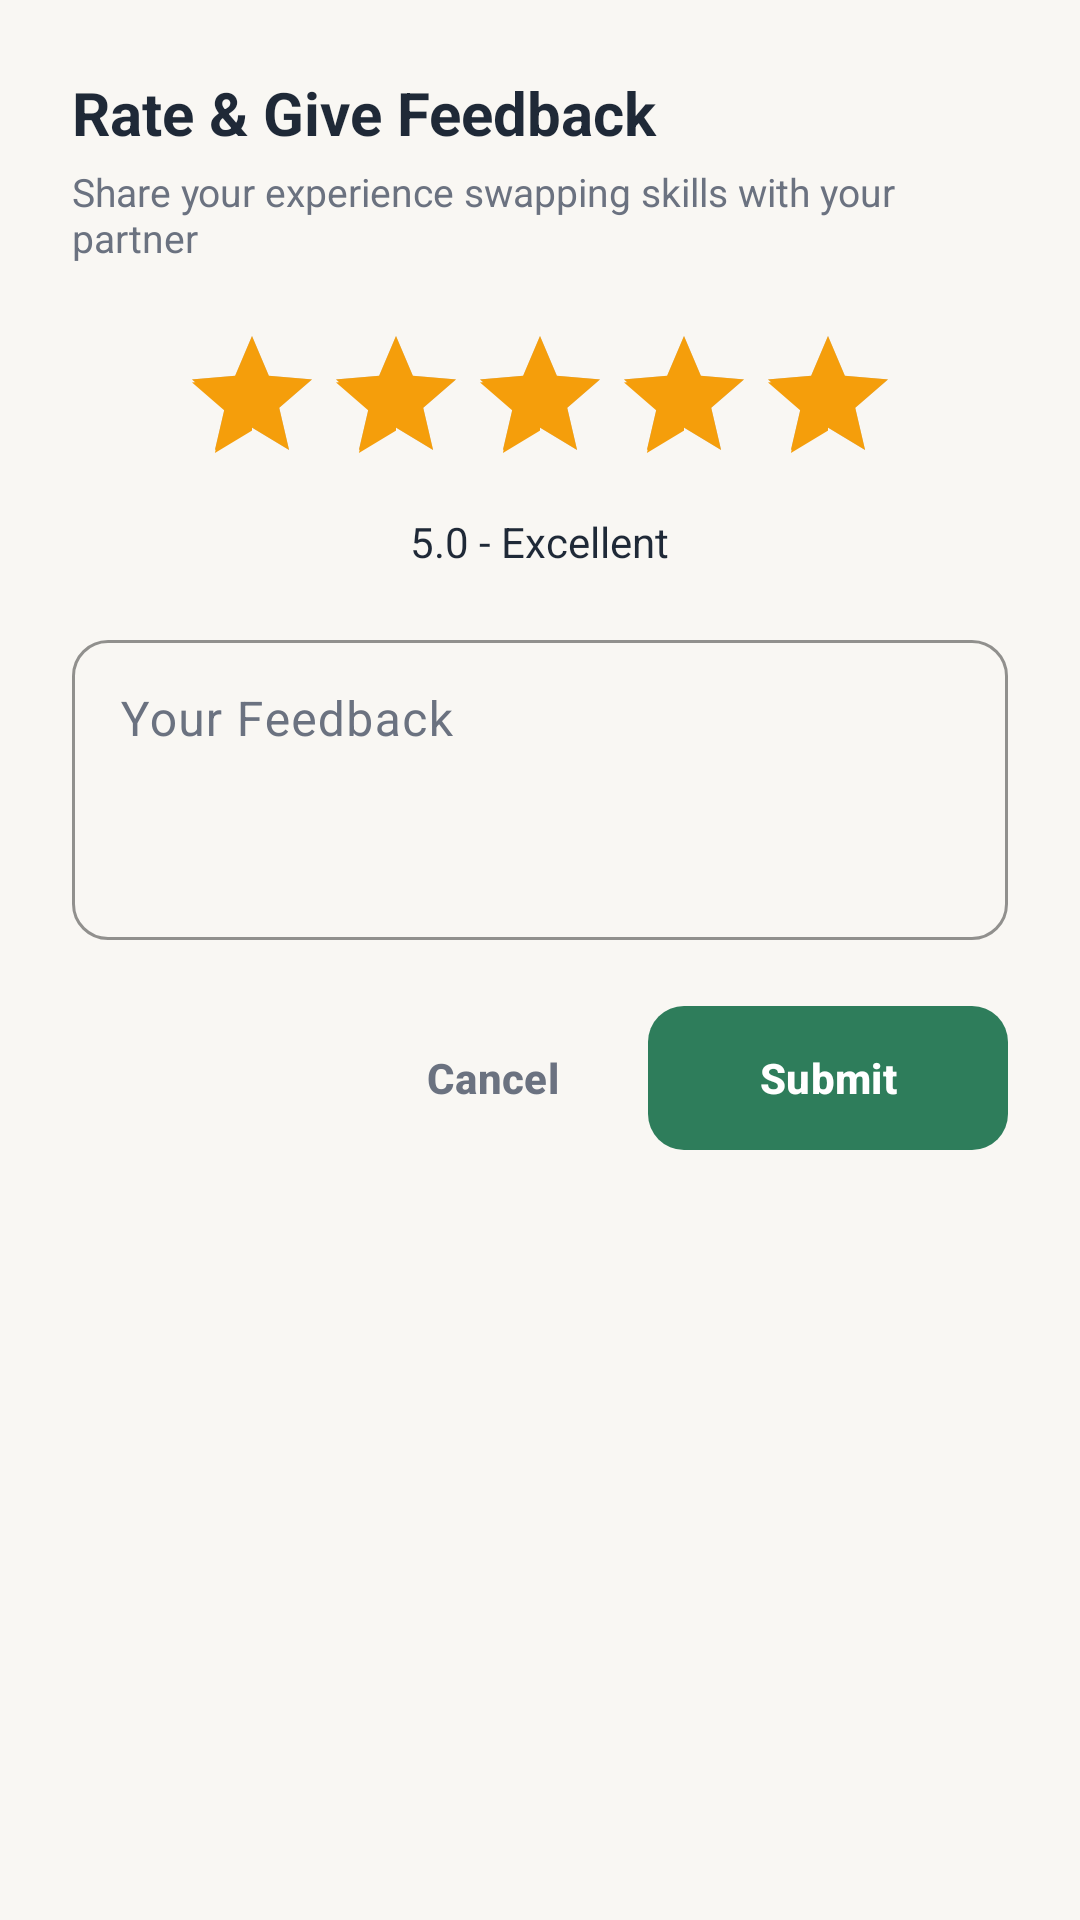

Layout XML and referenced resources for this Android screen:
<!-- AndroidManifest.xml: application theme Theme.SkillSwapProject -->
<!-- res/layout/dialog_add_review.xml -->
<?xml version="1.0" encoding="utf-8"?>
<LinearLayout xmlns:android="http://schemas.android.com/apk/res/android"
    xmlns:app="http://schemas.android.com/apk/res-auto"
    xmlns:tools="http://schemas.android.com/tools"
    android:layout_width="match_parent"
    android:layout_height="wrap_content"
    android:background="@drawable/bg_bottom_sheet"
    android:orientation="vertical"
    android:padding="24dp">

    <TextView
        android:id="@+id/tv_dialog_review_title"
        android:layout_width="wrap_content"
        android:layout_height="wrap_content"
        android:fontFamily="sans-serif-medium"
        android:text="Rate &amp; Give Feedback"
        android:textColor="@color/dark_text"
        android:textSize="20sp"
        android:textStyle="bold" />

    <TextView
        android:id="@+id/tv_dialog_review_subtitle"
        android:layout_width="wrap_content"
        android:layout_height="wrap_content"
        android:layout_marginTop="4dp"
        android:fontFamily="sans-serif"
        android:text="Share your experience swapping skills with your partner"
        android:textColor="@color/muted_text"
        android:textSize="13sp" />

    <LinearLayout
        android:layout_width="match_parent"
        android:layout_height="wrap_content"
        android:layout_marginTop="20dp"
        android:gravity="center"
        android:orientation="vertical">

        <RatingBar
            android:id="@+id/rating_bar_review"
            android:layout_width="wrap_content"
            android:layout_height="wrap_content"
            android:numStars="5"
            android:rating="5"
            android:stepSize="1"
            android:progressTint="@color/warning_orange"
            android:secondaryProgressTint="@color/warning_orange" />

        <TextView
            android:id="@+id/tv_rating_value_label"
            android:layout_width="wrap_content"
            android:layout_height="wrap_content"
            android:layout_marginTop="6dp"
            android:fontFamily="sans-serif-medium"
            android:text="5.0 - Excellent"
            android:textColor="@color/dark_text"
            android:textSize="14sp" />
    </LinearLayout>

    <com.google.android.material.textfield.TextInputLayout
        android:id="@+id/til_review_feedback"
        style="@style/Widget.SkillSwap.TextInputLayout"
        android:layout_width="match_parent"
        android:layout_height="wrap_content"
        android:layout_marginTop="18dp"
        android:hint="Your Feedback">

        <com.google.android.material.textfield.TextInputEditText
            android:id="@+id/et_review_feedback"
            android:layout_width="match_parent"
            android:layout_height="100dp"
            android:gravity="top|start"
            android:inputType="textMultiLine|textCapSentences"
            android:textColor="@color/dark_text" />
    </com.google.android.material.textfield.TextInputLayout>

    <LinearLayout
        android:layout_width="match_parent"
        android:layout_height="wrap_content"
        android:layout_marginTop="22dp"
        android:gravity="center_vertical"
        android:orientation="horizontal">

        <com.google.android.material.button.MaterialButton
            android:id="@+id/btn_delete_review_dialog"
            style="@style/Widget.Material3.Button.TextButton"
            android:layout_width="wrap_content"
            android:layout_height="48dp"
            android:text="Delete"
            android:textColor="@color/error_red"
            android:textSize="14sp"
            android:visibility="gone"
            app:icon="@drawable/ic_close"
            app:iconSize="16dp"
            app:iconTint="@color/error_red" />

        <View
            android:layout_width="0dp"
            android:layout_height="0dp"
            android:layout_weight="1" />

        <com.google.android.material.button.MaterialButton
            android:id="@+id/btn_cancel_review"
            style="@style/Widget.Material3.Button.TextButton"
            android:layout_width="wrap_content"
            android:layout_height="48dp"
            android:text="Cancel"
            android:textColor="@color/muted_text"
            android:textSize="14sp" />

        <com.google.android.material.button.MaterialButton
            android:id="@+id/btn_submit_review"
            style="@style/Widget.SkillSwap.Button"
            android:layout_width="wrap_content"
            android:layout_height="48dp"
            android:layout_marginStart="8dp"
            android:minWidth="120dp"
            android:text="Submit"
            android:textColor="@color/white"
            android:textSize="14sp"
            app:cornerRadius="12dp" />
    </LinearLayout>

</LinearLayout>
<!-- resources referenced by this layout -->
<resources>
  <color name="dark_text">#1F2937</color>
  <color name="error_red">#EF4444</color>
  <color name="muted_text">#6B7280</color>
  <color name="warning_orange">#F59E0B</color>
  <color name="white">#FFFFFF</color>
  <!-- drawable ic_close (drawable) -->
  <vector xmlns:android="http://schemas.android.com/apk/res/android"
      android:width="24dp"
      android:height="24dp"
      android:viewportWidth="24"
      android:viewportHeight="24">
    <path
        android:fillColor="@color/error_red"
        android:pathData="M19,6.41L17.59,5 12,10.59 6.41,5 5,6.41 10.59,12 5,17.59 6.41,19 12,13.41 17.59,19 19,17.59 13.41,12z"/>
  </vector>
  <style name="Widget.SkillSwap.Button" parent="Widget.Material3.Button">
          <item name="backgroundTint">@color/primary_green</item>
          <item name="android:textColor">@color/white</item>
          <item name="cornerRadius">12dp</item>
          <item name="android:textAllCaps">false</item>
          <item name="android:textSize">15sp</item>
          <item name="android:insetTop">0dp</item>
          <item name="android:insetBottom">0dp</item>
          <item name="android:gravity">center</item>
          <item name="android:minHeight">48dp</item>
          <item name="fontFamily">sans-serif-medium</item>
          <item name="android:fontFamily">sans-serif-medium</item>
          <item name="android:textStyle">bold</item>
      </style>
  <style name="Widget.SkillSwap.TextInputLayout" parent="Widget.Material3.TextInputLayout.OutlinedBox">
          <item name="boxStrokeColor">@color/primary_green</item>
          <item name="boxCornerRadiusTopStart">12dp</item>
          <item name="boxCornerRadiusTopEnd">12dp</item>
          <item name="boxCornerRadiusBottomStart">12dp</item>
          <item name="boxCornerRadiusBottomEnd">12dp</item>
          <item name="hintTextColor">@color/muted_text</item>
      </style>
  <style name="Theme.SkillSwapProject" parent="Base.Theme.SkillSwapProject" />
  <color name="primary_green">#2E7D5B</color>
  <style name="Base.Theme.SkillSwapProject" parent="Theme.Material3.DayNight.NoActionBar">
          
          <item name="colorPrimary">@color/primary_green</item>
          <item name="colorOnPrimary">@color/white</item>
          <item name="colorPrimaryContainer">@color/light_green_accent</item>
          <item name="colorOnPrimaryContainer">@color/dark_text</item>
  
          <item name="colorSecondary">@color/light_green_accent</item>
          <item name="colorOnSecondary">@color/dark_text</item>
  
          <item name="colorError">@color/error_warning</item>
          <item name="colorOnError">@color/white</item>
  
          
          <item name="android:windowBackground">@color/cream_background</item>
          <item name="colorSurface">@color/white</item>
          <item name="colorOnSurface">@color/dark_text</item>
          <item name="colorSurfaceVariant">@color/cream_background</item>
          <item name="colorOnSurfaceVariant">@color/muted_text</item>
  
          
          <item name="fontFamily">sans-serif</item>
          <item name="android:fontFamily">sans-serif</item>
  
          
          <item name="materialButtonStyle">@style/Widget.SkillSwap.Button</item>
          <item name="textInputStyle">@style/Widget.SkillSwap.TextInputLayout</item>
      </style>
  <color name="light_green_accent">#A7D7C5</color>
  <color name="error_warning">#EF4444</color>
  <color name="cream_background">#F9F7F3</color>
</resources>
